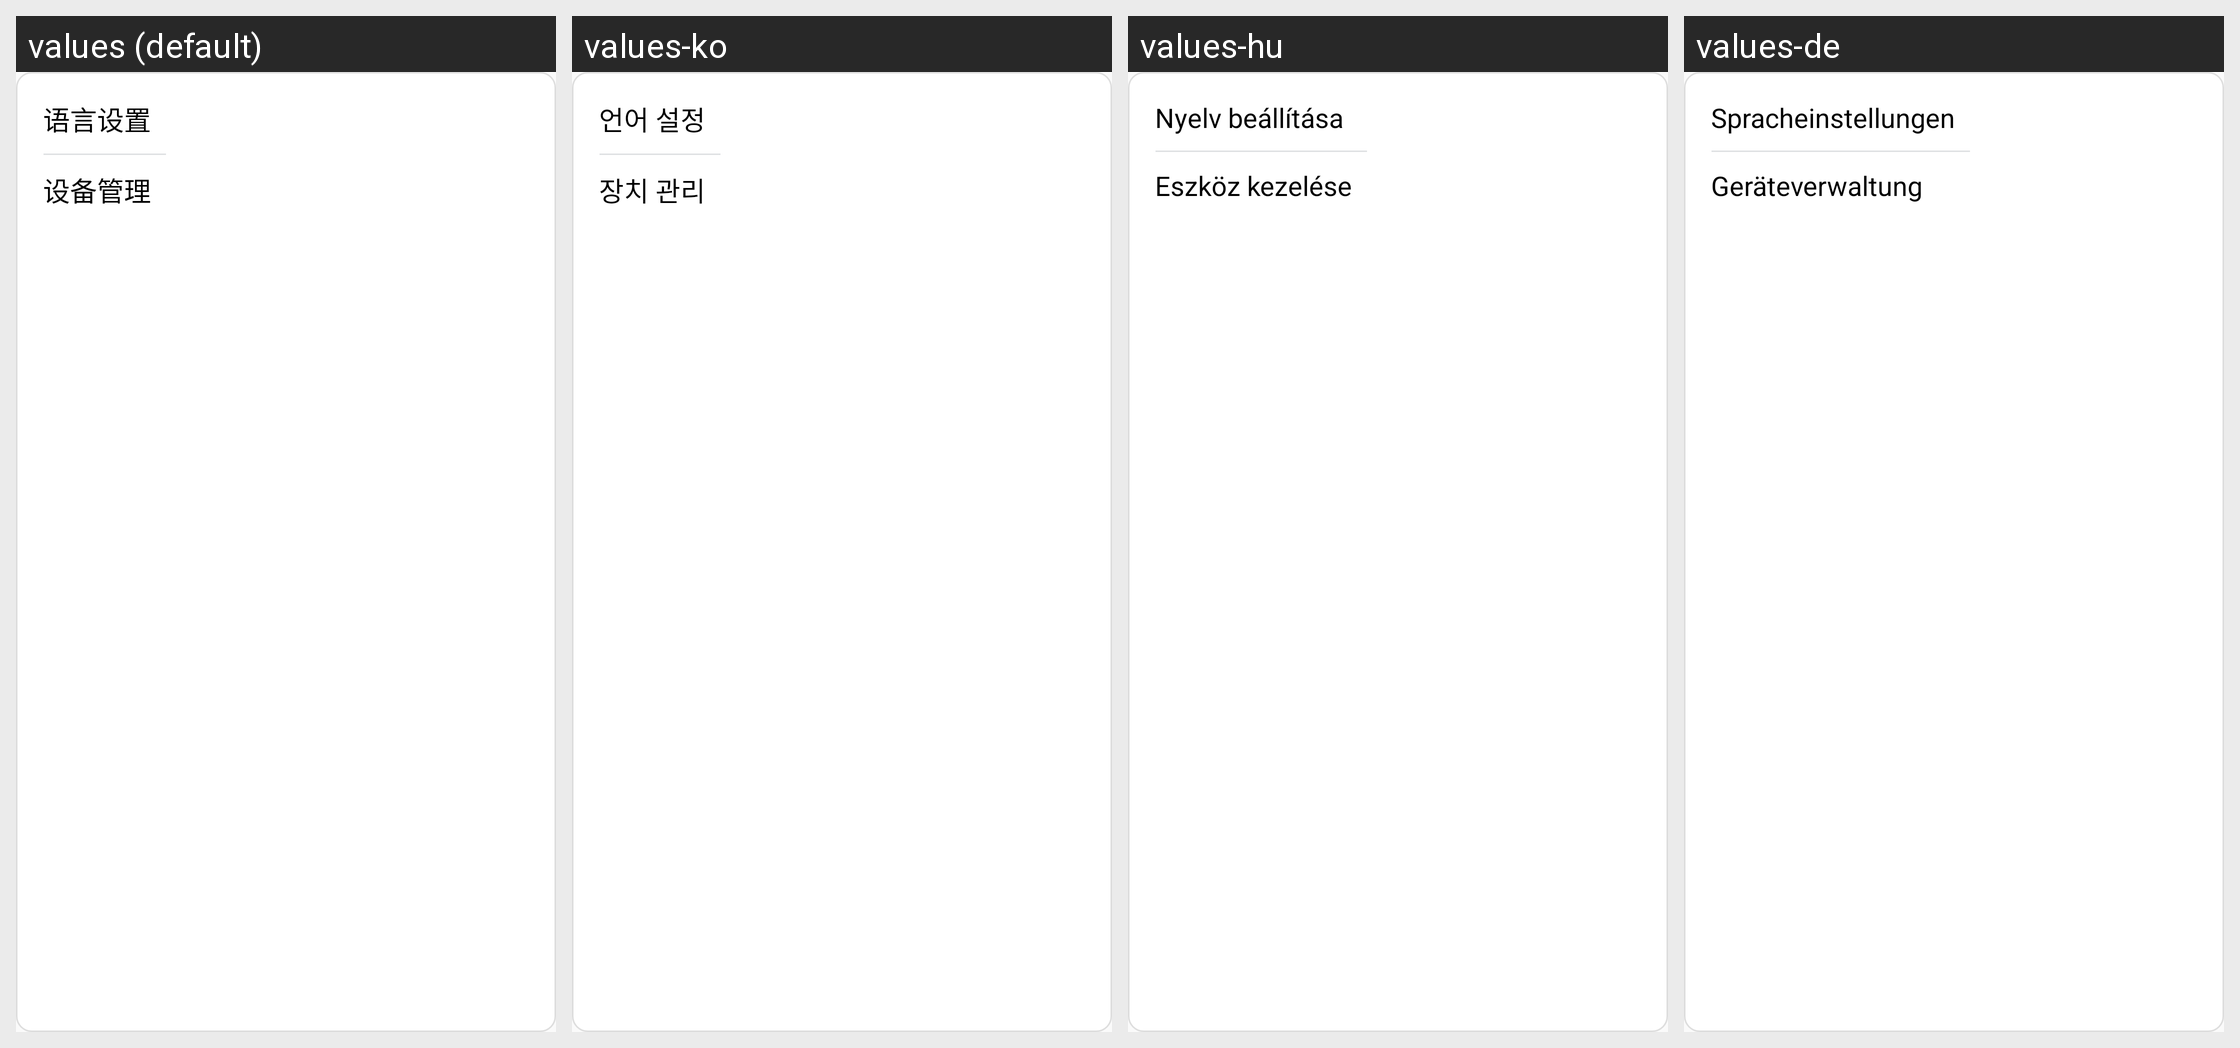

Locale-by-locale string values for the Android screen shown in this grid:
Android screen res/layout/set_popup_menu.xml rendered under 4 locales, left to right: values (default), values-ko, values-hu, values-de. Device: Nexus 5 (rendered at 1080×1920; each locale shown at half size, 540×960, under a caption strip naming it); theme Theme.Demo.
Other locales in the repository, not shown: values-ar, values-en, values-es, values-fr, values-ja, values-nl, values-ru, values-th, values-vi, values-zh-rHK, values-zh-rTW.
Strings drawn on this screen, with the default value and each locale's value (text and hints the layout hard-codes, and strings that could not be matched under every locale, appear in the picture but are not listed):

set_language
  values: 语言设置
  values-ko: 언어 설정
  values-hu: Nyelv beállítása
  values-de: Spracheinstellungen

set_robot_name
  values: 设备管理
  values-ko: 장치 관리
  values-hu: Eszköz kezelése
  values-de: Geräteverwaltung
